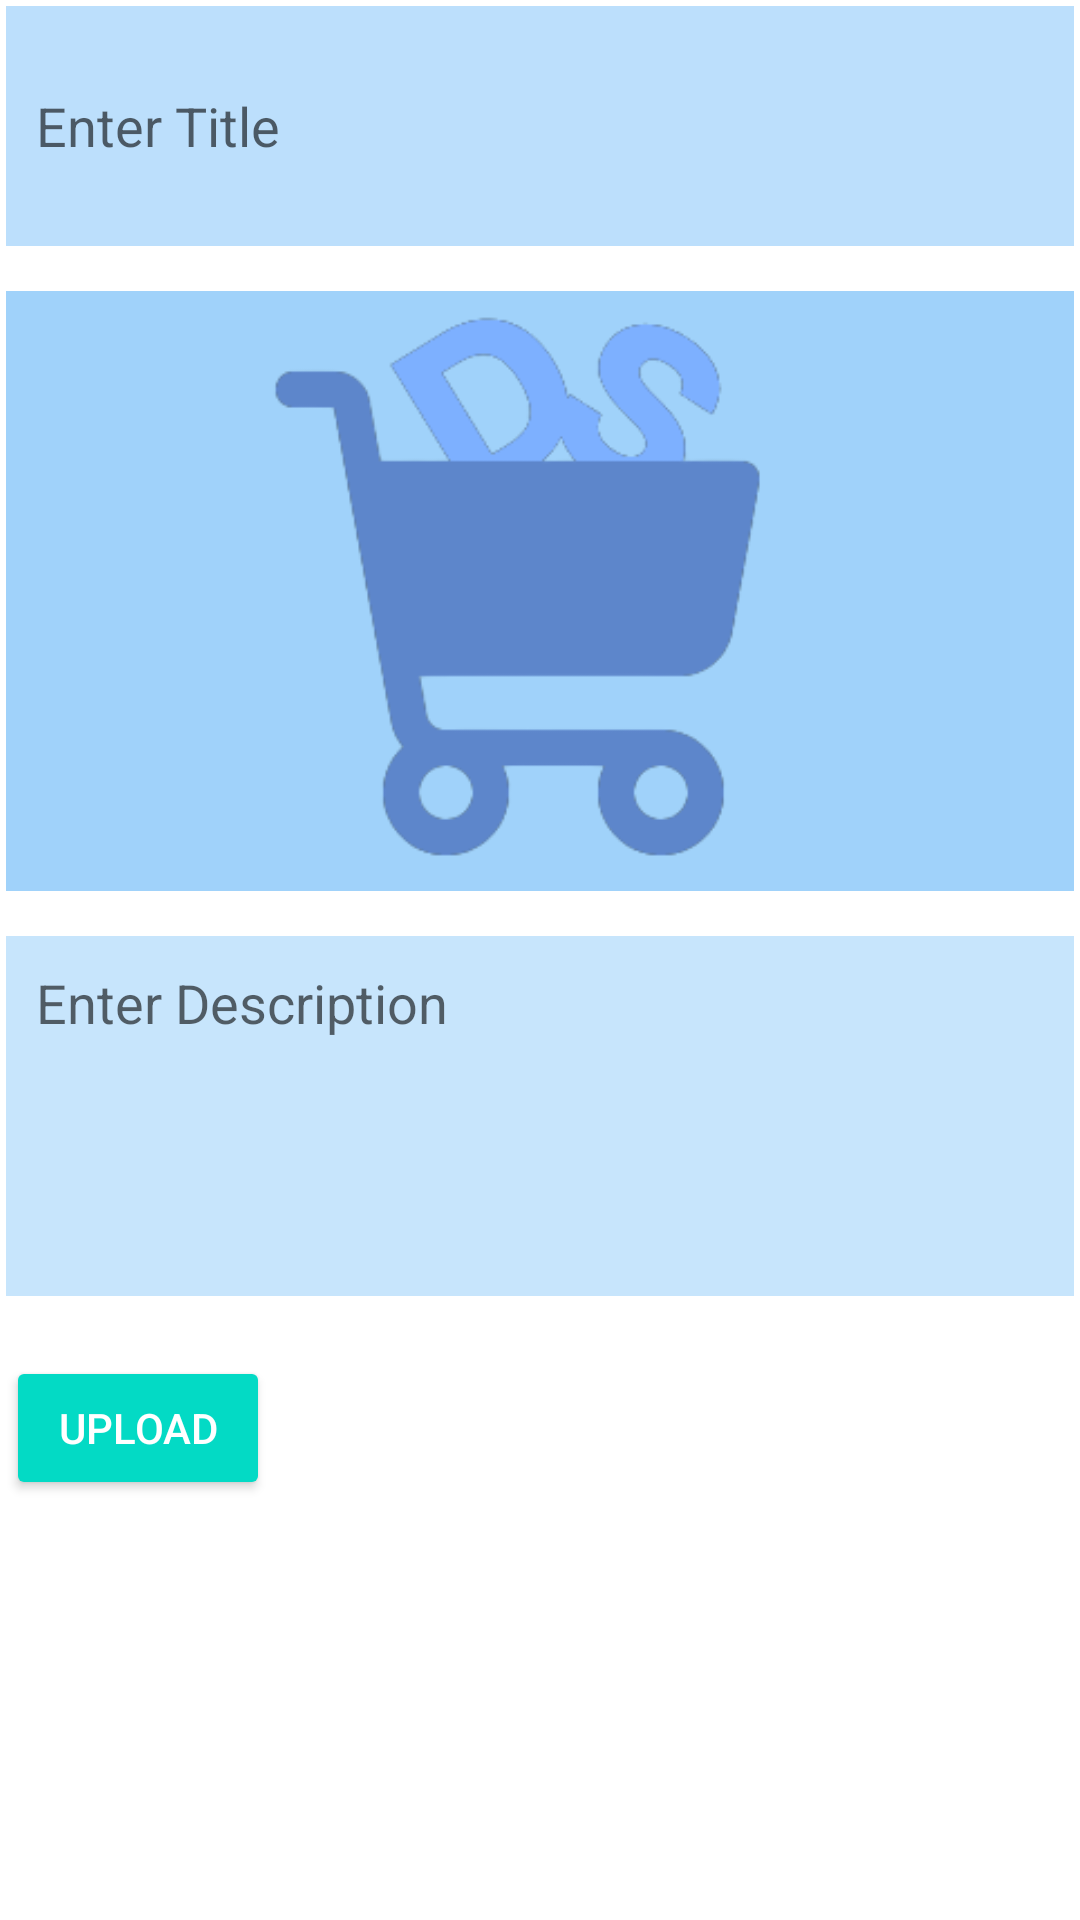

Reconstruct the res/layout file that produces this screen, plus the resources it refers to.
<!-- AndroidManifest.xml: application theme Theme.DekutSales -->
<!-- res/layout/fragment_add.xml -->
<?xml version="1.0" encoding="utf-8"?>
 <ScrollView xmlns:android="http://schemas.android.com/apk/res/android"
     xmlns:tools="http://schemas.android.com/tools"
     android:layout_width="match_parent"
     android:layout_height="match_parent"
     tools:context=".fragments.AddFragment">
        <LinearLayout
            android:layout_width="match_parent"
            android:layout_height="wrap_content"
            android:layout_margin="2dp"
            android:orientation="vertical">

            <EditText
                android:id="@+id/ptitle"
                android:layout_width="match_parent"
                android:layout_height="wrap_content"
                android:background="#4D2196F3"
                android:hint="@string/enter_title"
                android:minHeight="80dp"
                android:padding="10dp"
                android:singleLine="true" />

            <ImageView
                android:id="@+id/imagep"
                android:layout_width="match_parent"
                android:layout_height="200dp"
                android:layout_marginTop="15dp"
                android:background="#6D2196F3"
                android:src="@drawable/ds_logo" />

            <EditText
                android:id="@+id/pdes"
                android:layout_width="match_parent"
                android:layout_height="wrap_content"
                android:layout_marginTop="15dp"
                android:background="#402196F3"
                android:gravity="start"
                android:hint="@string/enter_description"
                android:inputType="textCapSentences|textMultiLine"
                android:minHeight="120dp"
                android:padding="10dp"
                android:singleLine="true" />

            <Button
                android:id="@+id/pupload"
                style="@style/Widget.AppCompat.Button.Colored"
                android:layout_width="wrap_content"
                android:layout_height="wrap_content"
                android:layout_marginTop="20sp"
                android:text="@string/upload"
                android:textAlignment="center" />
        </LinearLayout>

    </ScrollView>
<!-- resources referenced by this layout -->
<resources>
  <!-- drawable ds_logo: png bitmap (drawable, 13082 bytes) -->
  <string name="enter_description">Enter Description</string>
  <string name="enter_title">Enter Title</string>
  <string name="upload">Upload</string>
  <style name="Theme.DekutSales" parent="Theme.MaterialComponents.DayNight.DarkActionBar">
          
          <item name="colorPrimary">@color/purple_500</item>
          <item name="colorPrimaryVariant">@color/purple_700</item>
          <item name="colorOnPrimary">@color/white</item>
          
          <item name="colorSecondary">@color/teal_200</item>
          <item name="colorSecondaryVariant">@color/teal_700</item>
          <item name="colorOnSecondary">@color/black</item>
          
          <item name="android:statusBarColor">?attr/colorPrimaryVariant</item>
          
      </style>
  <!-- not gathered from this repository: default colours our renderer supplied (Android Studio template values) -->
  <color name="purple_500">#FF6200EE</color>
  <color name="purple_700">#FF3700B3</color>
  <color name="teal_200">#FF03DAC5</color>
  <color name="teal_700">#FF018786</color>
  <color name="black">#FF000000</color>
  <color name="white">#FFFFFFFF</color>
</resources>
